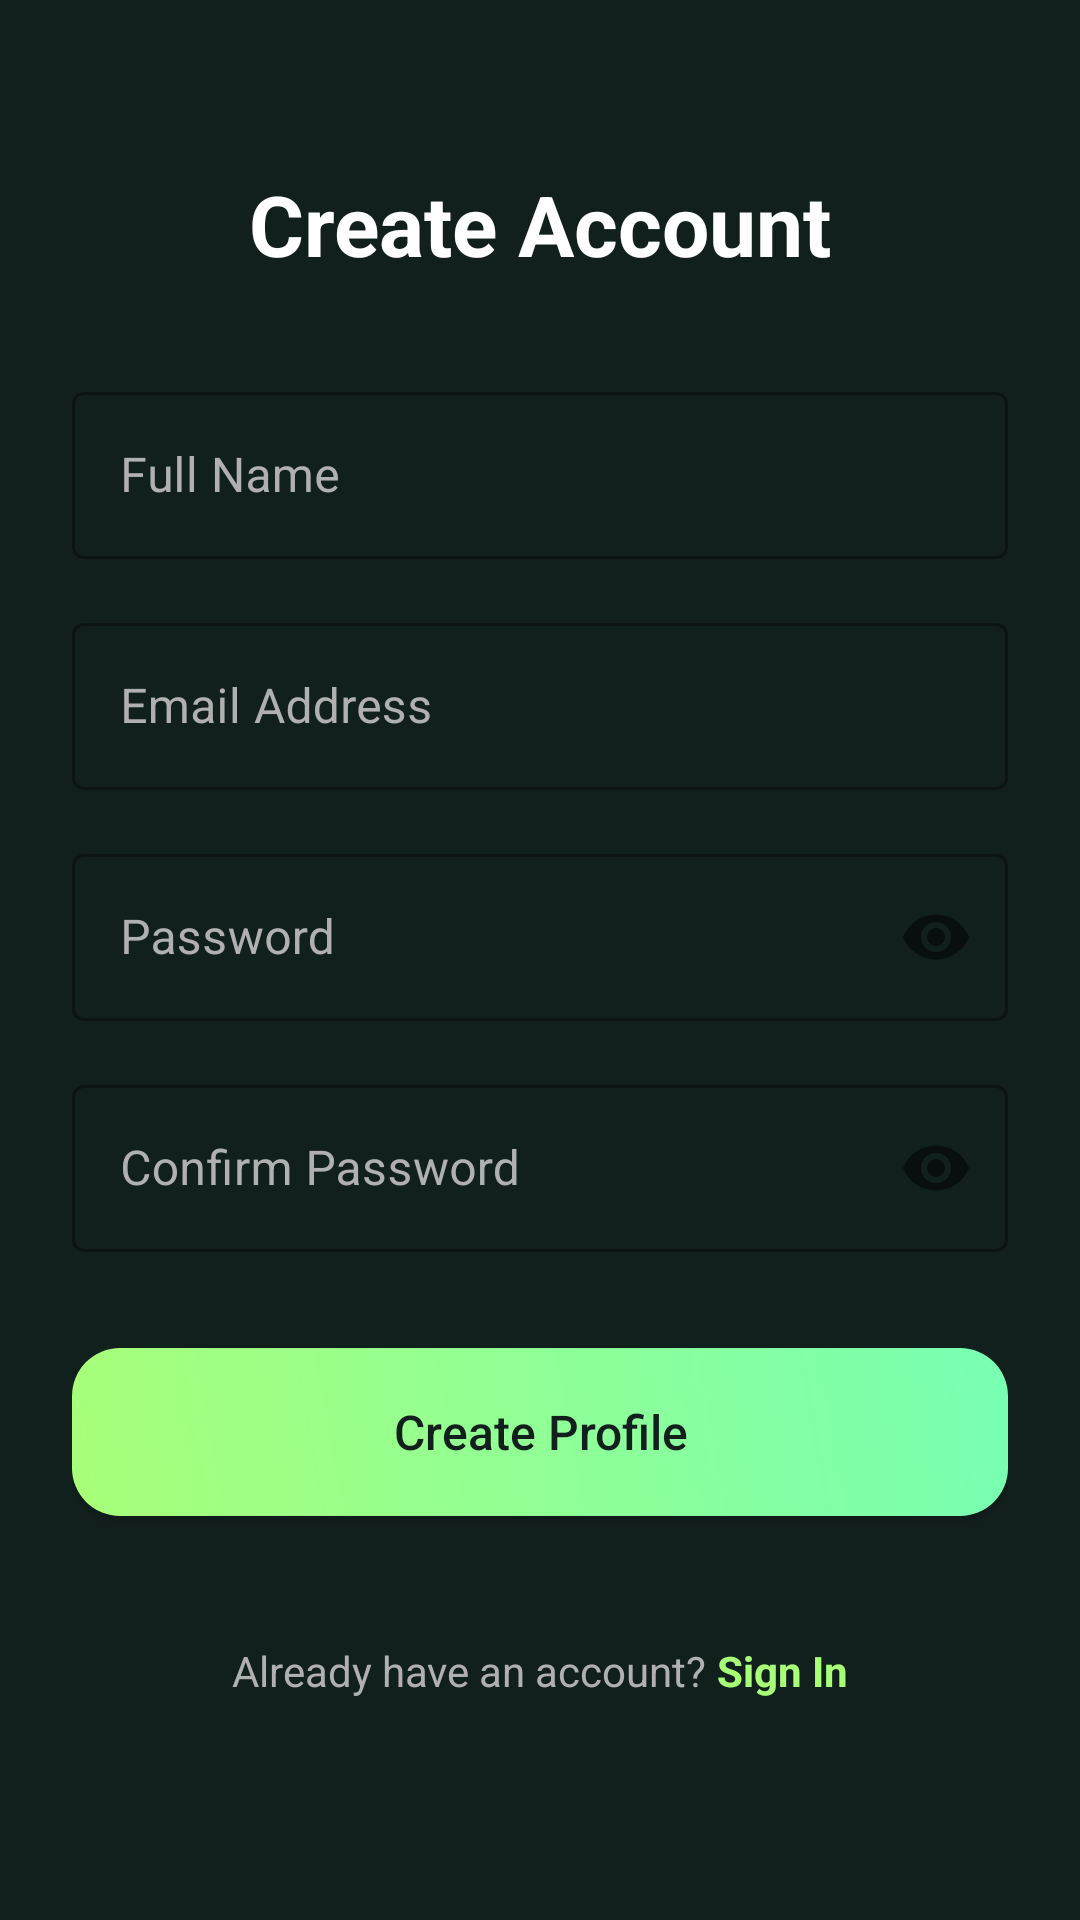

Here is an Android app screen rendered from its layout file. Give the layout XML and the strings, colors and styles it references.
<!-- AndroidManifest.xml: application theme Theme.HireReady -->
<!-- res/layout/activity_signup.xml -->
<?xml version="1.0" encoding="utf-8"?>
<ScrollView xmlns:android="http://schemas.android.com/apk/res/android"
    xmlns:app="http://schemas.android.com/apk/res-auto"
    xmlns:tools="http://schemas.android.com/tools"
    android:layout_width="match_parent"
    android:layout_height="match_parent"
    android:fillViewport="true"
    android:background="@color/dark_background"
    tools:context=".SignupActivity">

    <androidx.constraintlayout.widget.ConstraintLayout
        android:layout_width="match_parent"
        android:layout_height="wrap_content"
        android:padding="24dp">

        <TextView
            android:id="@+id/titleText"
            android:layout_width="wrap_content"
            android:layout_height="wrap_content"
            android:layout_marginTop="32dp"
            android:text="Create Account"
            android:textColor="@color/text_primary"
            android:textSize="28sp"
            android:textStyle="bold"
            app:layout_constraintEnd_toEndOf="parent"
            app:layout_constraintStart_toStartOf="parent"
            app:layout_constraintTop_toTopOf="parent" />

        <com.google.android.material.textfield.TextInputLayout
            android:id="@+id/nameLayout"
            style="@style/Widget.MaterialComponents.TextInputLayout.OutlinedBox"
            android:layout_width="match_parent"
            android:layout_height="wrap_content"
            android:layout_marginTop="32dp"
            android:hint="Full Name"
            android:textColorHint="@color/text_secondary"
            app:layout_constraintTop_toBottomOf="@+id/titleText">

            <com.google.android.material.textfield.TextInputEditText
                android:id="@+id/nameInput"
                android:layout_width="match_parent"
                android:layout_height="wrap_content"
                android:inputType="textPersonName"
                android:textColor="@color/text_primary"/>
        </com.google.android.material.textfield.TextInputLayout>

        <com.google.android.material.textfield.TextInputLayout
            android:id="@+id/emailLayout"
            style="@style/Widget.MaterialComponents.TextInputLayout.OutlinedBox"
            android:layout_width="match_parent"
            android:layout_height="wrap_content"
            android:layout_marginTop="16dp"
            android:hint="Email Address"
            android:textColorHint="@color/text_secondary"
            app:layout_constraintTop_toBottomOf="@+id/nameLayout">

            <com.google.android.material.textfield.TextInputEditText
                android:id="@+id/emailInput"
                android:layout_width="match_parent"
                android:layout_height="wrap_content"
                android:inputType="textEmailAddress"
                android:textColor="@color/text_primary"/>
        </com.google.android.material.textfield.TextInputLayout>

        <com.google.android.material.textfield.TextInputLayout
            android:id="@+id/passwordLayout"
            style="@style/Widget.MaterialComponents.TextInputLayout.OutlinedBox"
            android:layout_width="match_parent"
            android:layout_height="wrap_content"
            android:layout_marginTop="16dp"
            android:hint="Password"
            android:textColorHint="@color/text_secondary"
            app:passwordToggleEnabled="true"
            app:layout_constraintTop_toBottomOf="@+id/emailLayout">

            <com.google.android.material.textfield.TextInputEditText
                android:id="@+id/passwordInput"
                android:layout_width="match_parent"
                android:layout_height="wrap_content"
                android:inputType="textPassword"
                android:textColor="@color/text_primary"/>
        </com.google.android.material.textfield.TextInputLayout>

        <com.google.android.material.textfield.TextInputLayout
            android:id="@+id/confirmPasswordLayout"
            style="@style/Widget.MaterialComponents.TextInputLayout.OutlinedBox"
            android:layout_width="match_parent"
            android:layout_height="wrap_content"
            android:layout_marginTop="16dp"
            android:hint="Confirm Password"
            android:textColorHint="@color/text_secondary"
            app:passwordToggleEnabled="true"
            app:layout_constraintTop_toBottomOf="@+id/passwordLayout">

            <com.google.android.material.textfield.TextInputEditText
                android:id="@+id/confirmPasswordInput"
                android:layout_width="match_parent"
                android:layout_height="wrap_content"
                android:inputType="textPassword"
                android:textColor="@color/text_primary"/>
        </com.google.android.material.textfield.TextInputLayout>

        <Button
            android:id="@+id/btnPrimaryAction"
            android:layout_width="match_parent"
            android:layout_height="56dp"
            android:layout_marginTop="32dp"
            android:background="@drawable/generate_button_background"
            android:text="Create Profile"
            android:textAllCaps="false"
            android:textColor="@color/dark_background"
            android:textSize="16sp"
            app:layout_constraintTop_toBottomOf="@+id/confirmPasswordLayout" />

        <LinearLayout
            android:layout_width="wrap_content"
            android:layout_height="wrap_content"
            android:layout_marginTop="24dp"
            android:layout_marginBottom="32dp"
            android:orientation="horizontal"
            app:layout_constraintBottom_toBottomOf="parent"
            app:layout_constraintEnd_toEndOf="parent"
            app:layout_constraintStart_toStartOf="parent"
            app:layout_constraintTop_toBottomOf="@+id/btnPrimaryAction">

            <TextView
                android:id="@+id/toggleText"
                android:layout_width="wrap_content"
                android:layout_height="wrap_content"
                android:text="Already have an account? "
                android:textColor="@color/text_secondary" />

            <TextView
                android:id="@+id/btnToggleMode"
                android:layout_width="wrap_content"
                android:layout_height="wrap_content"
                android:text="Sign In"
                android:textColor="@color/green_accent"
                android:textStyle="bold" />
        </LinearLayout>

    </androidx.constraintlayout.widget.ConstraintLayout>
</ScrollView>
<!-- resources referenced by this layout -->
<resources>
  <color name="dark_background">#12201D</color>
  <color name="green_accent">#A8FF78</color>
  <color name="text_primary">#FFFFFF</color>
  <color name="text_secondary">#B0B0B0</color>
  <!-- drawable generate_button_background (drawable) -->
  <?xml version="1.0" encoding="utf-8"?>
  <shape xmlns:android="http://schemas.android.com/apk/res/android"
      android:shape="rectangle">
      <gradient
          android:angle="45"
          android:endColor="@color/green_gradient_end"
          android:startColor="@color/green_gradient_start" />
      <corners android:radius="16dp" />
  </shape>
  <style name="Theme.HireReady" parent="Theme.MaterialComponents.DayNight.NoActionBar">
          
          <item name="colorPrimary">@color/green_accent</item>
          <item name="colorPrimaryVariant">@color/green_gradient_end</item>
          <item name="colorOnPrimary">@color/dark_background</item>
          
          <item name="colorSecondary">@color/colorPrimaryDark</item>
          <item name="colorOnSecondary">@color/text_primary</item>
          
          <item name="android:statusBarColor">@color/dark_background</item>
          
          <item name="android:windowBackground">@color/dark_background</item>
          <item name="android:textColor">@color/text_primary</item>
      </style>
  <color name="green_gradient_end">#78FFB3</color>
  <color name="green_gradient_start">#A8FF78</color>
  <color name="colorPrimaryDark">#1C1C1E</color>
</resources>
